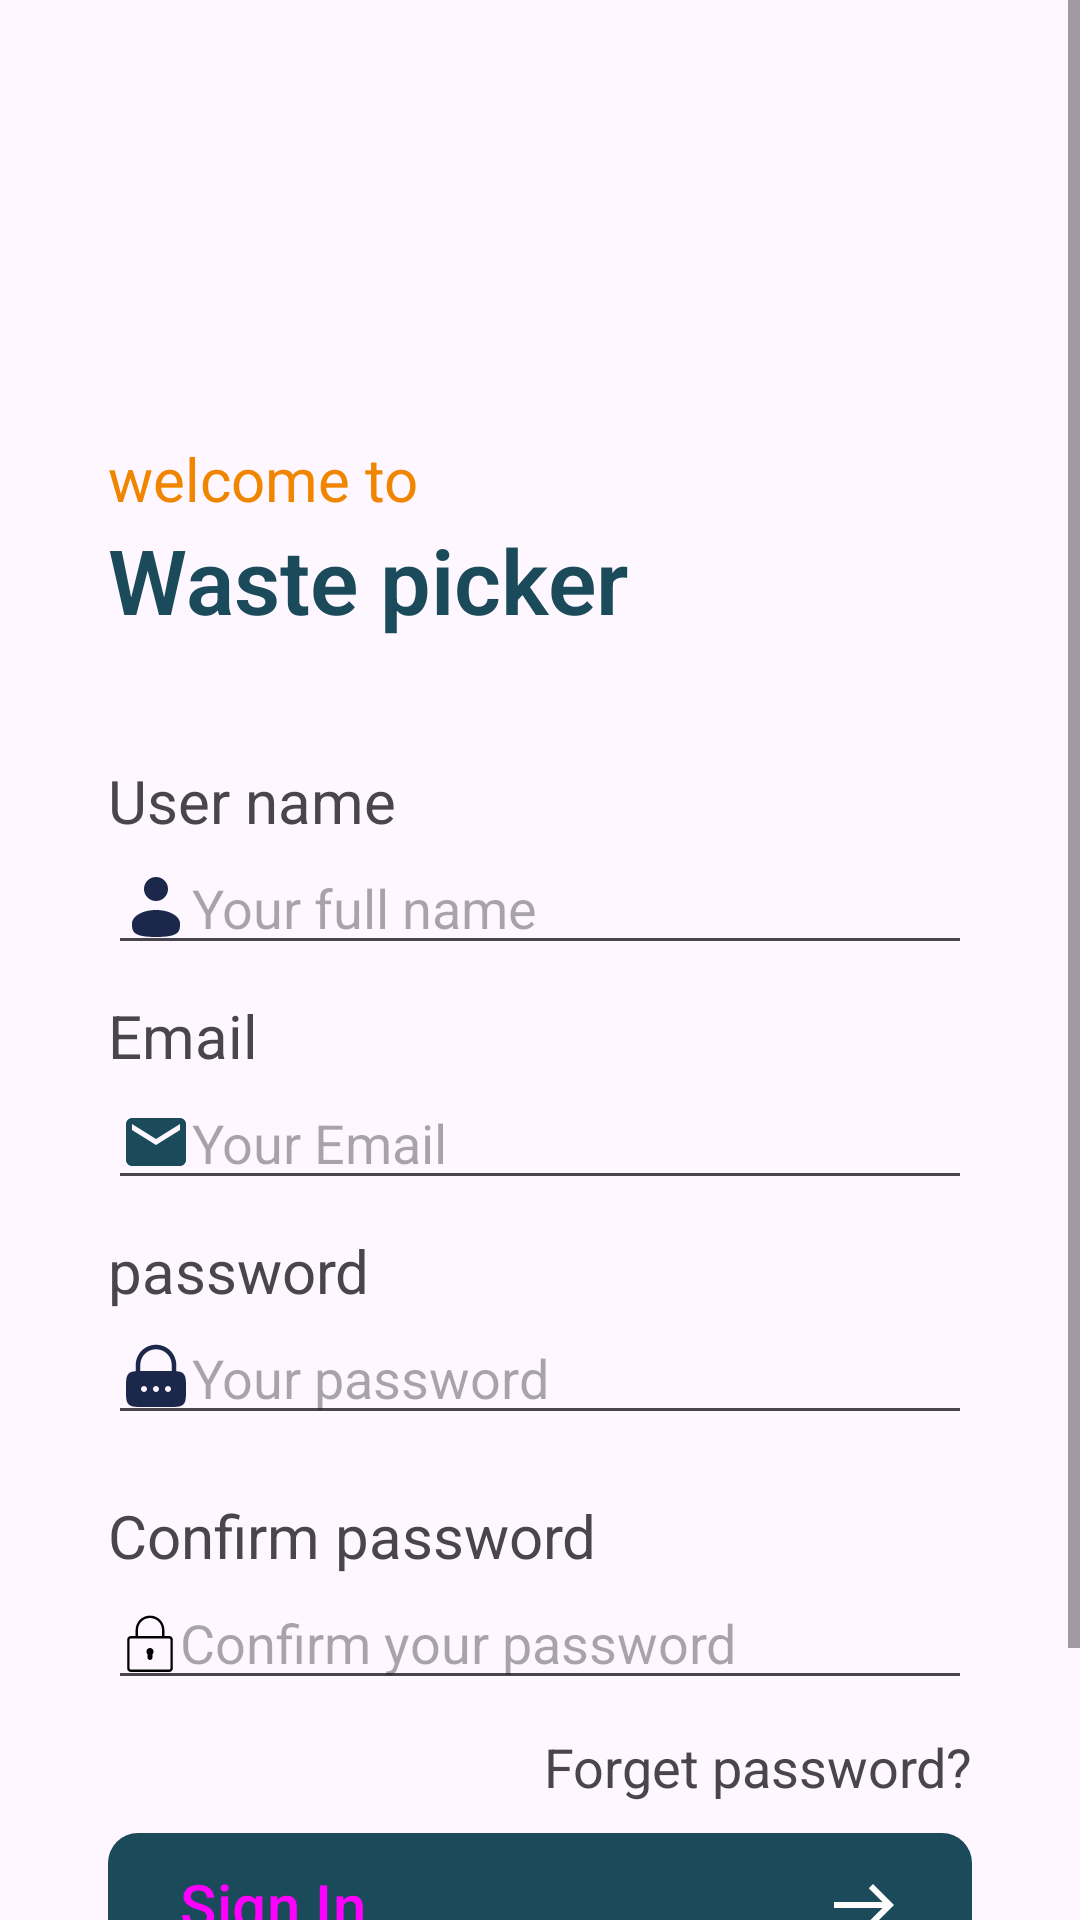

The Android layout XML behind this screen, and the referenced resources:
<!-- AndroidManifest.xml: application theme Theme.Wastepickerapp -->
<!-- res/layout/activity_signup.xml -->
<?xml version="1.0" encoding="utf-8"?>
<ScrollView xmlns:android="http://schemas.android.com/apk/res/android"
    xmlns:app="http://schemas.android.com/apk/res-auto"
    xmlns:tools="http://schemas.android.com/tools"

    android:layout_width="match_parent"
    android:layout_height="match_parent"

    tools:context=".SignupActivity">
    <LinearLayout
        android:id="@+id/main"
        android:layout_width="match_parent"
        android:layout_height="wrap_content"
        android:orientation="vertical"
        android:padding="16dp">

    <TextView
        android:layout_width="match_parent"
        android:layout_height="wrap_content"
        android:layout_marginTop="130dp"
        android:layout_marginLeft="20dp"
        android:text="welcome to "
        android:textColor="@color/yellow"

        android:textSize="20sp" />
    <TextView
        android:layout_width="match_parent"
        android:layout_height="wrap_content"
        android:gravity="left"
        android:text="Waste picker"
        android:layout_marginLeft="20dp"
        android:textSize="30sp"
        android:fontFamily="arial"
        android:textColor="@color/dark"
        android:textFontWeight="600"
        />

    <TextView
        android:layout_width="match_parent"
        android:layout_height="wrap_content"
        android:text="User name"
        android:layout_marginLeft="20dp"
        android:layout_marginRight="20dp"
        android:layout_marginTop="40dp"
        android:textSize="20sp"


        />
    <EditText
        android:layout_width="match_parent"
        android:layout_height="wrap_content"
        android:layout_marginLeft="20dp"
        android:layout_marginRight="20dp"
        android:hint="Your full name"

        android:drawableLeft="@drawable/user_svgrepo_com__1_"

        />

    <TextView
        android:layout_width="match_parent"
        android:layout_height="wrap_content"
        android:text="Email"
        android:layout_marginLeft="20dp"
        android:layout_marginTop="10dp"
        android:textSize="20sp"

        />
    <EditText
        android:layout_width="match_parent"
        android:layout_height="wrap_content"
        android:layout_marginLeft="20dp"
        android:layout_marginRight="20dp"
        android:hint="Your Email"

        android:drawableLeft="@drawable/baseline_email_24"

        />
    <TextView
        android:layout_width="match_parent"
        android:layout_height="wrap_content"
        android:text="password"
        android:layout_marginLeft="20dp"
        android:layout_marginTop="10dp"
        android:textSize="20sp"

        />
    <EditText
        android:layout_width="match_parent"
        android:layout_height="wrap_content"
        android:layout_marginLeft="20dp"
        android:layout_marginRight="20dp"
        android:hint="Your password"

        android:drawableLeft="@drawable/lock_password_svgrepo_com"

        />
    <TextView
        android:layout_width="match_parent"
        android:layout_height="wrap_content"
        android:text="Confirm password"
        android:layout_marginLeft="20dp"
        android:layout_marginTop="20dp"
        android:textSize="20sp"

        />
    <EditText
        android:layout_width="match_parent"
        android:layout_height="wrap_content"
        android:layout_marginLeft="20dp"
        android:layout_marginRight="20dp"
        android:hint="Confirm your password"

        android:drawableLeft="@drawable/icons8_lock"

        />

    <TextView
        android:layout_width="match_parent"
        android:layout_height="wrap_content"
        android:layout_marginTop="10dp"
        android:text="Forget password?"
        android:gravity="right"
        android:layout_marginRight="20dp"

        android:textFontWeight="500"
        android:textSize="18sp"

        />
    <Button
        android:layout_width="match_parent"
        android:layout_height="wrap_content"
        android:background="@drawable/custom_button"
        android:layout_marginRight="20dp"
        android:layout_marginLeft="20dp"
        android:layout_marginTop="10dp"
        android:id="@+id/register_BTN"
        android:text="Sign In"
        android:textSize="20dp"
        android:textAlignment="textStart"
        style="@style/CustomButtonStyle"
        android:drawableRight="@drawable/baseline_east_24"
        />

    <LinearLayout
        android:layout_width="wrap_content"
        android:layout_height="wrap_content"
        android:orientation="horizontal">

        <TextView
            android:id="@+id/firstTextView"
            android:layout_width="wrap_content"
            android:layout_height="wrap_content"
            android:text="Have an account ? "
            android:textColor="#1B4A5A"
            android:layout_marginLeft="100dp"
            android:layout_marginTop="20dp"
            android:textSize="20sp"
            android:textFontWeight="600"
            android:fontFamily="sans-serif"
            android:layout_marginRight="4dp"/>


        <TextView

            android:layout_width="wrap_content"
            android:layout_height="wrap_content"
            android:layout_marginLeft="0dp"
            android:layout_marginTop="20dp"
            android:text="Signin"
            android:textFontWeight="600"
            android:fontFamily="sans-serif"

            android:id="@+id/login_BTN"
            android:textColor="@android:color/holo_blue_dark"
            android:textSize="20sp"
            android:layout_marginRight="4dp"/>



    </LinearLayout>
    </LinearLayout>


</ScrollView>
<!-- resources referenced by this layout -->
<resources>
  <color name="dark">#1B4A5A</color>
  <color name="yellow">#F08500</color>
  <!-- drawable baseline_east_24 (drawable) -->
  <vector xmlns:android="http://schemas.android.com/apk/res/android" android:height="24dp" android:tint="#FFFCFC" android:viewportHeight="24" android:viewportWidth="24" android:width="24dp">
        
      <path android:fillColor="@android:color/white" android:pathData="M15,5l-1.41,1.41L18.17,11H2V13h16.17l-4.59,4.59L15,19l7,-7L15,5z"/>
      
  </vector>
  <!-- drawable baseline_email_24 (drawable) -->
  <vector xmlns:android="http://schemas.android.com/apk/res/android" android:height="24dp" android:tint="#1B4A5A" android:viewportHeight="24" android:viewportWidth="24" android:width="24dp">
        
      <path android:fillColor="@android:color/white" android:pathData="M20,4L4,4c-1.1,0 -1.99,0.9 -1.99,2L2,18c0,1.1 0.9,2 2,2h16c1.1,0 2,-0.9 2,-2L22,6c0,-1.1 -0.9,-2 -2,-2zM20,8l-8,5 -8,-5L4,6l8,5 8,-5v2z"/>
      
  </vector>
  <!-- drawable custom_button (drawable) -->
  <?xml version="1.0" encoding="utf-8"?>
  
  <selector xmlns:android="http://schemas.android.com/apk/res/android">
  
  
      <item android:state_pressed="true">
          <shape android:shape="rectangle">
              <solid android:color="@color/dark"/> 
              <corners android:radius="10dp"/>
          </shape>
      </item>
      <item>
          <shape android:shape="rectangle">
              <solid android:color="@color/dark"/> 
              <corners android:radius="10dp"/>
          </shape>
      </item>
  
  
  
  </selector>
  <!-- drawable icons8_lock (drawable) -->
  <vector xmlns:android="http://schemas.android.com/apk/res/android"
      android:width="20dp"
      android:height="20dp"
      android:viewportWidth="50"
      android:viewportHeight="50">
    <path
        android:fillColor="#FF000000"
        android:pathData="M25,3C18.363,3 13,8.363 13,15L13,20L9,20C7.355,20 6,21.355 6,23L6,47C6,48.645 7.355,50 9,50L41,50C42.645,50 44,48.645 44,47L44,23C44,21.355 42.645,20 41,20L37,20L37,15C37,8.363 31.637,3 25,3ZM25,5C30.566,5 35,9.434 35,15L35,20L15,20L15,15C15,9.434 19.434,5 25,5ZM9,22L41,22C41.555,22 42,22.445 42,23L42,47C42,47.555 41.555,48 41,48L9,48C8.445,48 8,47.555 8,47L8,23C8,22.445 8.445,22 9,22ZM25,30C23.301,30 22,31.301 22,33C22,33.898 22.398,34.688 23,35.188L23,38C23,39.102 23.898,40 25,40C26.102,40 27,39.102 27,38L27,35.188C27.602,34.688 28,33.898 28,33C28,31.301 26.699,30 25,30Z"/>
  </vector>
  <!-- drawable user_svgrepo_com__1_ (drawable) -->
  <vector xmlns:android="http://schemas.android.com/apk/res/android" android:height="24dp" android:viewportHeight="24" android:viewportWidth="24" android:width="24dp">
        
      <path android:fillColor="#1C274C" android:pathData="M12,6m-4,0a4,4 0,1 1,8 0a4,4 0,1 1,-8 0"/>
        
      <path android:fillColor="#1C274C" android:pathData="M20,17.5C20,19.985 20,22 12,22C4,22 4,19.985 4,17.5C4,15.015 7.582,13 12,13C16.418,13 20,15.015 20,17.5Z"/>
      
  </vector>
  <style name="CustomButtonStyle" parent="Widget.Material3.Button">
          <item name="android:backgroundTint">@null</item>
          <item name="backgroundTint">@null</item>
          <item name="android:background">@drawable/custom_button</item>
      </style>
  <style name="Theme.Wastepickerapp" parent="Base.Theme.Wastepickerapp" />
  <style name="Base.Theme.Wastepickerapp" parent="Theme.Material3.DayNight.NoActionBar">
          
          
      </style>
</resources>
